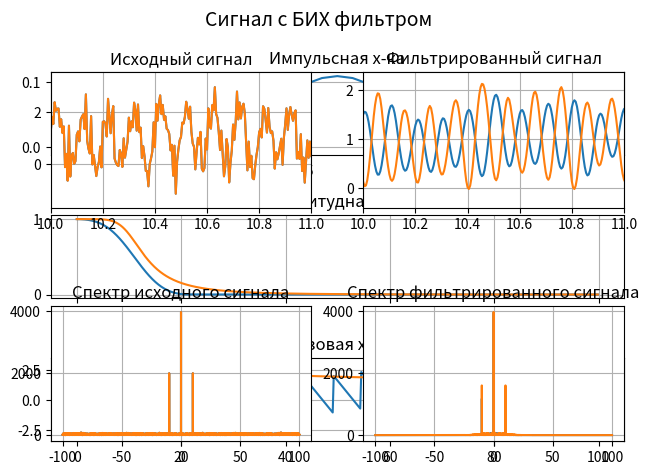

Write the Python code that produced this figure.
from scipy import signal
import numpy as np
import matplotlib.pyplot as plt
from numpy.fft import fft, fftshift


"""
Любыми известными способами осуществить построение импульсной и переходной 
характеристик, амплитудно-частотной и фазочастотной характеристик КИХ- и 
БИХ-фильтров первого порядка.

Осуществить обработку типовых последовательностей (единичный импульс, 
единичный скачок, синусоидальное колебание) анализируемыми фильтрами.
Сделать соответствующие выводы по полученным результатам.
"""

# sin wave with noise
f = 10
fs = 200
t = np.arange(0, 20, 1 / fs)
sig = np.sin(2 * np.pi * f * t)
noise = np.random.normal(1, 0.5, len(t))
sig = sig + noise
sig_spectrum = abs(fftshift(fft(sig)))
x_sig_spectrum = np.linspace(-fs / 2, fs / 2, len(sig_spectrum))

# finite impulse response filter
nyq_rate = fs / 2.0
cutoff_freq = 11
beta = 5
N = 35
taps = signal.firwin(N, cutoff_freq / nyq_rate, window=('kaiser', beta))

plt.suptitle('КИХ фильтр с окном Казера-Бесселя', fontsize=14)
plt.subplot(3, 1, 1)
plt.plot(taps)
plt.title('Импульсная х-ка')
plt.grid(True)

w, h = signal.freqz(taps)
plt.subplot(3, 1, 2)
plt.title('Амплитудная х-ка')
plt.plot((w / np.pi) * nyq_rate, abs(h))
plt.grid(True)

plt.subplot(3, 1, 3)
plt.title('Фазовая х-ка')
plt.plot((w / np.pi) * nyq_rate, np.arctan2(np.imag(h), np.real(h)))
plt.grid(True)
plt.tight_layout()
plt.show()

# signal filtered with fir-filter
filtered_sig = signal.lfilter(taps, 1, sig)
filtered_sig_spectrum = abs(fftshift(fft(filtered_sig)))

plt.suptitle('Сигнал с КИХ фильтром', fontsize=14)
plt.subplot(2, 2, 1)
plt.title('Исходный сигнал')
plt.plot(t, sig)
plt.xlim(10, 11)
plt.grid(True)

plt.subplot(2, 2, 3)
plt.title('Спектр исходного сигнала')
plt.plot(x_sig_spectrum, sig_spectrum)
plt.grid(True)

plt.subplot(2, 2, 2)
plt.title('Фильтрированный сигнал')
plt.plot(t, filtered_sig)
plt.xlim(10, 11)
plt.grid(True)

plt.subplot(2, 2, 4)
plt.title('Спектр фильтрированного сигнала')
plt.plot(x_sig_spectrum, filtered_sig_spectrum)
plt.grid(True)
plt.tight_layout()
plt.show()


# infinite impulse response filter
cutoff_freq = 11
b, a = signal.butter(3, cutoff_freq / nyq_rate)

plt.suptitle('Фильтр Баттерворта', fontsize=14)
plt.subplot(3, 1, 1)
plt.plot(b)
plt.title('Импульсная х-ка')
plt.grid(True)

w, h = signal.freqz(b, a)
plt.subplot(3, 1, 2)
plt.title('Амплитудная х-ка')
plt.plot((w / np.pi) * nyq_rate, abs(h))
plt.grid(True)

plt.subplot(3, 1, 3)
plt.title('Фазовая х-ка')
plt.plot((w / np.pi) * nyq_rate, np.arctan2(np.imag(h), np.real(h)))
plt.grid(True)
plt.tight_layout()
plt.show()

# signal filtered with iir-filter
filtered_sig = signal.lfilter(b, a, sig)
filtered_sig_spectrum = abs(fftshift(fft(filtered_sig)))

plt.suptitle('Сигнал с БИХ фильтром', fontsize=14)
plt.subplot(2, 2, 1)
plt.title('Исходный сигнал')
plt.plot(t, sig)
plt.xlim(10, 11)
plt.grid(True)

plt.subplot(2, 2, 3)
plt.title('Спектр исходного сигнала')
plt.plot(x_sig_spectrum, sig_spectrum)
plt.grid(True)

plt.subplot(2, 2, 2)
plt.title('Фильтрированный сигнал')
plt.plot(t, filtered_sig)
plt.xlim(10, 11)
plt.grid(True)

plt.subplot(2, 2, 4)
plt.title('Спектр фильтрированного сигнала')
plt.plot(x_sig_spectrum, filtered_sig_spectrum)
plt.grid(True)
plt.tight_layout()
plt.show()
